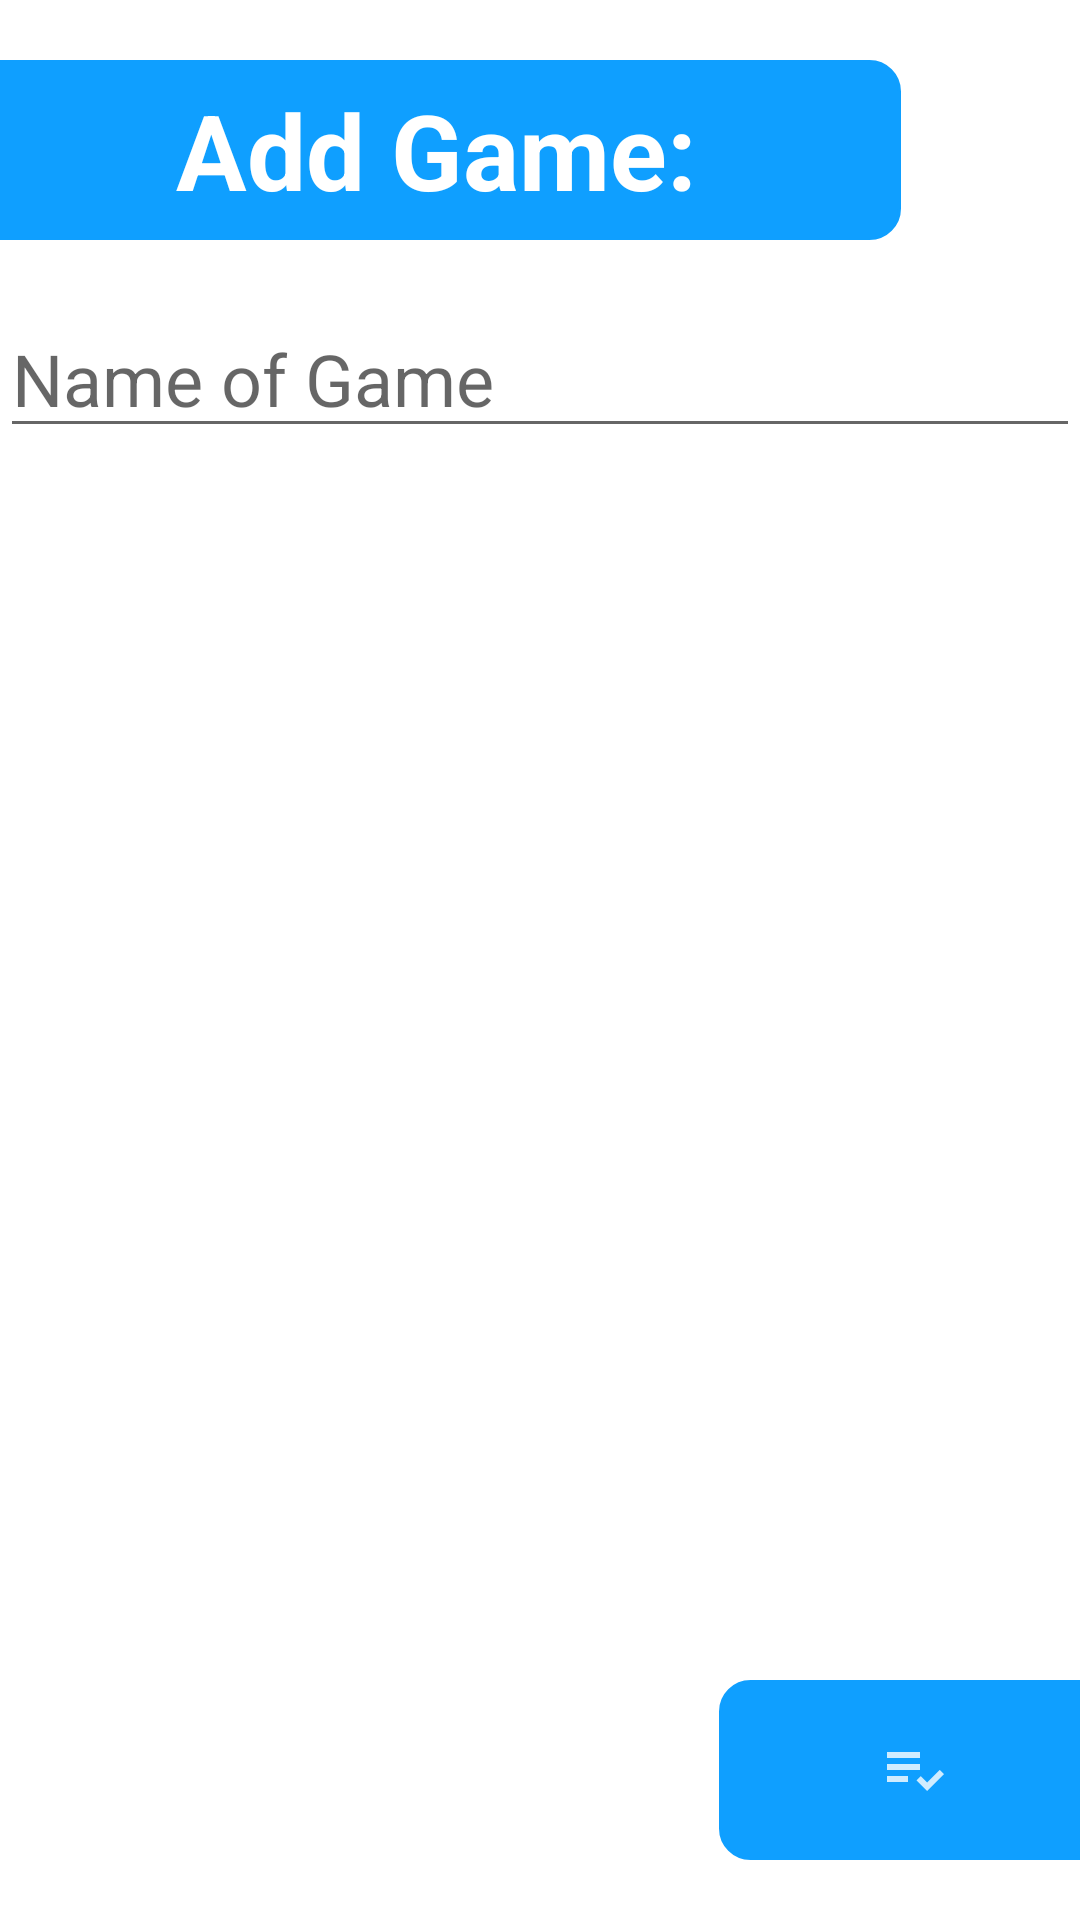

Layout XML and referenced resources for this Android screen:
<!-- AndroidManifest.xml: application theme Theme.TS -->
<!-- res/layout/activity_add_game.xml -->
<?xml version="1.0" encoding="utf-8"?>
<RelativeLayout xmlns:android="http://schemas.android.com/apk/res/android"
    xmlns:tools="http://schemas.android.com/tools"
    android:layout_width="match_parent"
    android:layout_height="match_parent"
    tools:context="com.myApplication.teamCreator.AddGameActivity">
    <TextView
        android:layout_width="310dp"
        android:layout_height="60dp"
        android:text="@string/add_game_header"
        android:gravity="center"
        android:textSize="35sp"
        android:textStyle="bold"
        android:textColor="@color/white"
        android:layout_marginTop="20dp"
        android:layout_marginBottom="10dp"
        android:layout_marginStart="-10dp"
        android:background="@drawable/rounded_corner"
        android:id="@+id/addGameTitle" />

    <EditText
        android:id="@+id/gameName"
        android:layout_width="match_parent"
        android:layout_height="wrap_content"
        android:layout_below="@id/addGameTitle"
        android:layout_marginTop="10dp"
        android:hint="@string/name_Hint"
        android:inputType="textPersonName"
        android:textSize="24sp"
        android:textColor="@color/maincolor"/>

    <RelativeLayout
        android:layout_width="match_parent"
        android:layout_height="80dp"
        android:layout_alignParentBottom="true">

        <ImageButton
            android:id="@+id/finalAddGameButton"
            android:layout_width="130dp"
            android:layout_height="60dp"
            android:layout_alignParentEnd="true"
            android:layout_marginEnd="-10dp"
            android:background="@drawable/rounded_corner"
            android:contentDescription="@string/addplayerimagebutton"
            android:src="@drawable/updategame_image" />

    </RelativeLayout>


</RelativeLayout>
<!-- resources referenced by this layout -->
<resources>
  <color name="maincolor">#0F9FFF</color>
  <color name="white">#FFFFFFFF</color>
  <!-- drawable rounded_corner (drawable) -->
  <?xml version="1.0" encoding="utf-8"?>
  <shape xmlns:android="http://schemas.android.com/apk/res/android" >
      <stroke
          android:width="1dp"
          android:color="@color/maincolor" />
  
      <solid android:color="@color/maincolor" />
  
      <padding
          android:left="1dp"
          android:right="1dp"
          android:bottom="1dp"
          android:top="1dp" />
  
      <corners android:radius="10dp" />
  </shape>
  <!-- drawable updategame_image (drawable-anydpi) -->
  <vector xmlns:android="http://schemas.android.com/apk/res/android"
      android:width="24dp"
      android:height="24dp"
      android:viewportWidth="24"
      android:viewportHeight="24"
      android:tint="#FFFFFF"
      android:alpha="0.8"
      android:autoMirrored="true">
    <path
        android:fillColor="@android:color/white"
        android:pathData="M3,10h11v2h-11z"/>
    <path
        android:fillColor="@android:color/white"
        android:pathData="M3,6h11v2h-11z"/>
    <path
        android:fillColor="@android:color/white"
        android:pathData="M3,14h7v2h-7z"/>
    <path
        android:fillColor="@android:color/white"
        android:pathData="M20.59,11.93l-4.25,4.24l-2.12,-2.12l-1.41,1.41l3.53,3.54l5.66,-5.66z"/>
  </vector>
  <string name="add_game_header">Add Game:</string>
  <string name="addplayerimagebutton">addPlayerImageButton</string>
  <string name="name_Hint">Name of Game</string>
  <style name="Theme.TS" parent="Theme.MaterialComponents.DayNight.DarkActionBar">
          
          <item name="colorPrimary">@color/maincolor</item>
          <item name="colorPrimaryVariant">@color/textBackgroundBlue</item>
          <item name="colorOnPrimary">@color/white</item>
          
          <item name="colorSecondary">@color/maincolor</item>
          <item name="colorSecondaryVariant">@color/maincolor</item>
          <item name="colorOnSecondary">@color/maincolor</item>
          
          <item name="android:statusBarColor">@color/maincolor</item>
          <item name="android:navigationBarColor">@color/maincolor</item>
          
          <item name="backgroundColor">#7FC3C0</item>
      </style>
  <color name="textBackgroundBlue">#44BFFF</color>
</resources>
